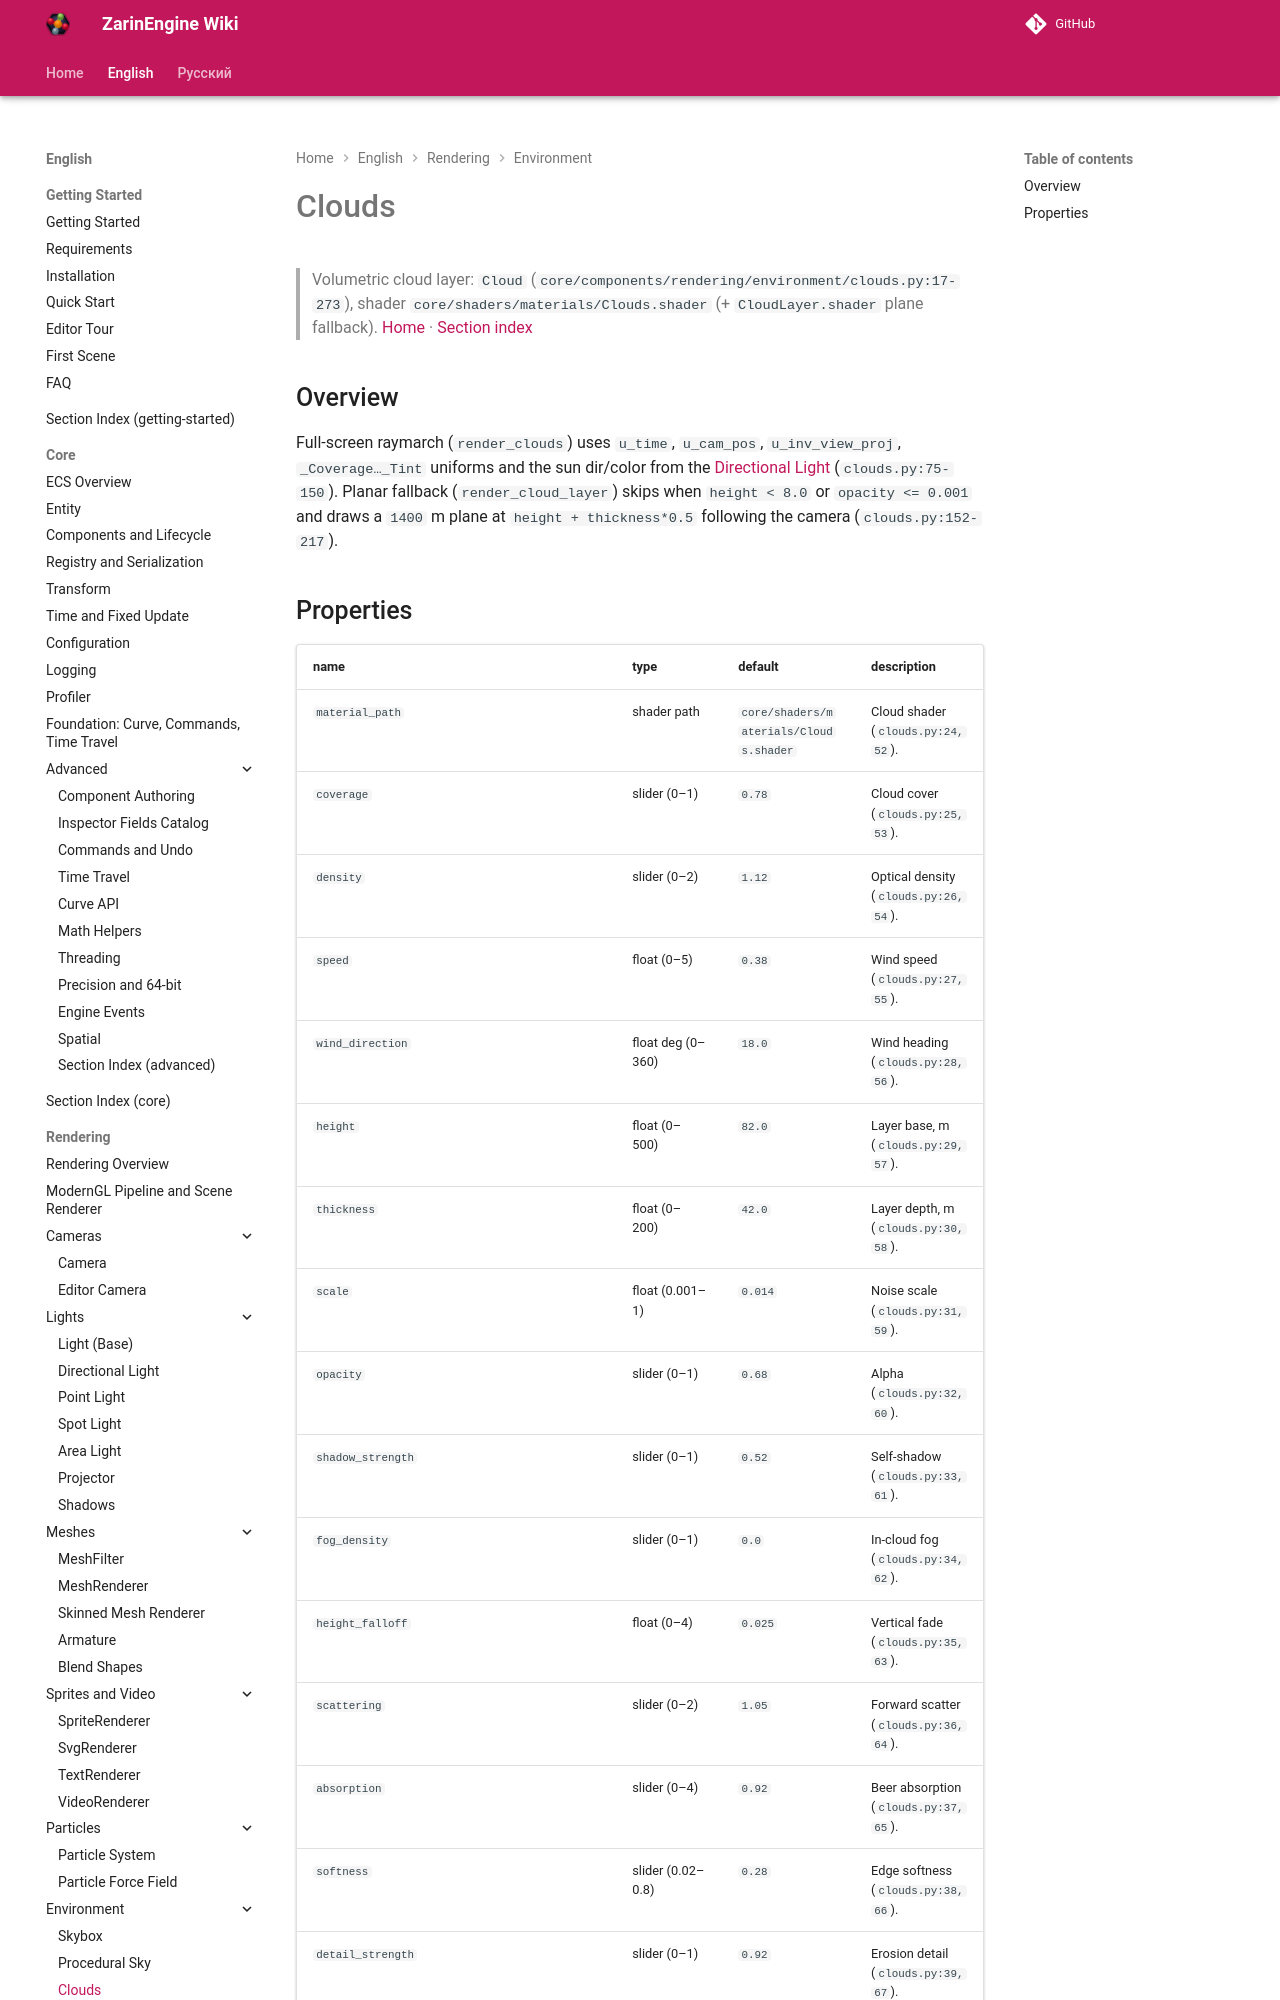

repository: EgorKonstrukt/ZarinEngineWiki · page: en/rendering/clouds/index.html · generator: mkdocs

# Clouds
> Volumetric cloud layer: `Cloud` (`core/components/rendering/environment/clouds.py:17-273`), shader `core/shaders/materials/Clouds.shader` (+ `CloudLayer.shader` plane fallback).
[Home](../../index.md) · [Section index](./_section.md)
